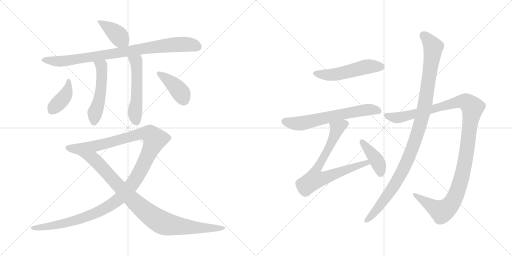
t = 0.00 s
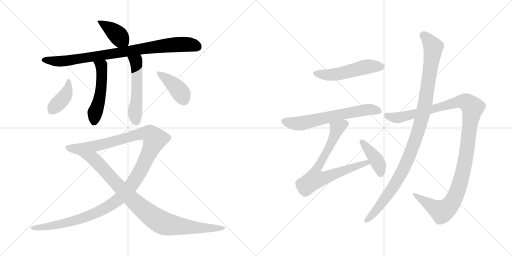
t = 2.31 s
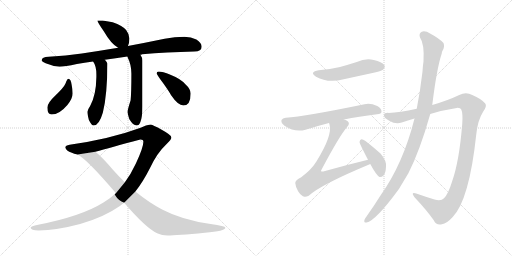
t = 4.63 s
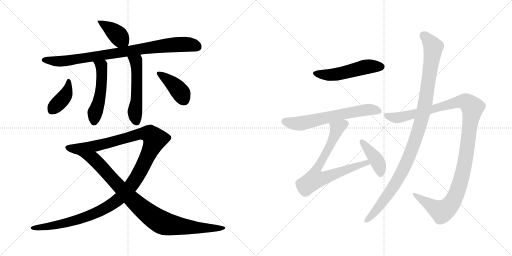
t = 6.94 s
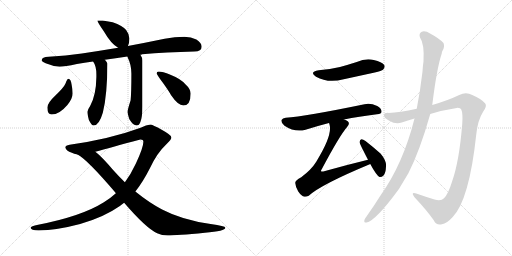
t = 9.26 s
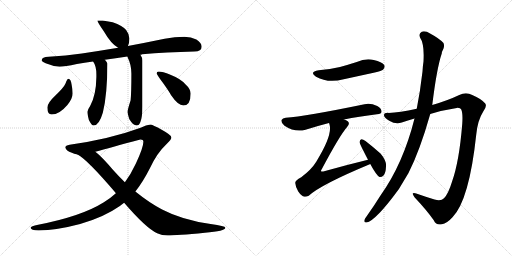
t = 11.57 s

The animated SVG that drew these frames (rendered in a browser with its animation timeline set to each time). Animation: 14 CSS @keyframes rules; one cycle of 11.57 s.

<svg version="1.1" viewBox="0 0 2048 1024" xmlns="http://www.w3.org/2000/svg">
  <g stroke="lightgray" stroke-dasharray="1,1" stroke-width="1" transform="scale(4, 4)">
    <line x1="0" y1="0" x2="256" y2="256"></line>
    <line x1="256" y1="0" x2="0" y2="256"></line>
    <line x1="128" y1="0" x2="128" y2="256"></line>
    <line x1="0" y1="128" x2="256" y2="128"></line>
    <line x1="256" y1="0" x2="512" y2="256"></line>
    <line x1="512" y1="0" x2="256" y2="256"></line>
    <line x1="384" y1="0" x2="384" y2="256"></line>
    <line x1="256" y1="128" x2="512" y2="128"></line>
  </g>
<g transform="scale(1, -1) translate(0, -850)">
   <style type="text/css">
    @keyframes keyframes0 {
      from {
       stroke: black;
       stroke-dashoffset: 398;
       stroke-width: 128;
       }
       56% {
       animation-timing-function: step-end;
       stroke: black;
       stroke-dashoffset: 0;
       stroke-width: 128;
       }
       to {
       stroke: black;
       stroke-width: 1024;
       }
       }
       #make-me-a-hanzi-animation-0 {
         animation: keyframes0 0.573893s both;
         animation-delay: 0.000000s;
         animation-timing-function: linear;
       }
    @keyframes keyframes1 {
      from {
       stroke: black;
       stroke-dashoffset: 878;
       stroke-width: 128;
       }
       74% {
       animation-timing-function: step-end;
       stroke: black;
       stroke-dashoffset: 0;
       stroke-width: 128;
       }
       to {
       stroke: black;
       stroke-width: 1024;
       }
       }
       #make-me-a-hanzi-animation-1 {
         animation: keyframes1 0.964518s both;
         animation-delay: 0.573893s;
         animation-timing-function: linear;
       }
    @keyframes keyframes2 {
      from {
       stroke: black;
       stroke-dashoffset: 515;
       stroke-width: 128;
       }
       63% {
       animation-timing-function: step-end;
       stroke: black;
       stroke-dashoffset: 0;
       stroke-width: 128;
       }
       to {
       stroke: black;
       stroke-width: 1024;
       }
       }
       #make-me-a-hanzi-animation-2 {
         animation: keyframes2 0.669108s both;
         animation-delay: 1.538411s;
         animation-timing-function: linear;
       }
    @keyframes keyframes3 {
      from {
       stroke: black;
       stroke-dashoffset: 534;
       stroke-width: 128;
       }
       63% {
       animation-timing-function: step-end;
       stroke: black;
       stroke-dashoffset: 0;
       stroke-width: 128;
       }
       to {
       stroke: black;
       stroke-width: 1024;
       }
       }
       #make-me-a-hanzi-animation-3 {
         animation: keyframes3 0.684570s both;
         animation-delay: 2.207519s;
         animation-timing-function: linear;
       }
    @keyframes keyframes4 {
      from {
       stroke: black;
       stroke-dashoffset: 400;
       stroke-width: 128;
       }
       57% {
       animation-timing-function: step-end;
       stroke: black;
       stroke-dashoffset: 0;
       stroke-width: 128;
       }
       to {
       stroke: black;
       stroke-width: 1024;
       }
       }
       #make-me-a-hanzi-animation-4 {
         animation: keyframes4 0.575521s both;
         animation-delay: 2.892089s;
         animation-timing-function: linear;
       }
    @keyframes keyframes5 {
      from {
       stroke: black;
       stroke-dashoffset: 403;
       stroke-width: 128;
       }
       57% {
       animation-timing-function: step-end;
       stroke: black;
       stroke-dashoffset: 0;
       stroke-width: 128;
       }
       to {
       stroke: black;
       stroke-width: 1024;
       }
       }
       #make-me-a-hanzi-animation-5 {
         animation: keyframes5 0.577962s both;
         animation-delay: 3.467610s;
         animation-timing-function: linear;
       }
    @keyframes keyframes6 {
      from {
       stroke: black;
       stroke-dashoffset: 1274;
       stroke-width: 128;
       }
       81% {
       animation-timing-function: step-end;
       stroke: black;
       stroke-dashoffset: 0;
       stroke-width: 128;
       }
       to {
       stroke: black;
       stroke-width: 1024;
       }
       }
       #make-me-a-hanzi-animation-6 {
         animation: keyframes6 1.286784s both;
         animation-delay: 4.045572s;
         animation-timing-function: linear;
       }
    @keyframes keyframes7 {
      from {
       stroke: black;
       stroke-dashoffset: 937;
       stroke-width: 128;
       }
       75% {
       animation-timing-function: step-end;
       stroke: black;
       stroke-dashoffset: 0;
       stroke-width: 128;
       }
       to {
       stroke: black;
       stroke-width: 1024;
       }
       }
       #make-me-a-hanzi-animation-7 {
         animation: keyframes7 1.012533s both;
         animation-delay: 5.332356s;
         animation-timing-function: linear;
       }
    @keyframes keyframes8 {
      from {
       stroke: black;
       stroke-dashoffset: 517;
       stroke-width: 128;
       }
       63% {
       animation-timing-function: step-end;
       stroke: black;
       stroke-dashoffset: 0;
       stroke-width: 128;
       }
       to {
       stroke: black;
       stroke-width: 1024;
       }
       }
       #make-me-a-hanzi-animation-8 {
         animation: keyframes8 0.670736s both;
         animation-delay: 6.344889s;
         animation-timing-function: linear;
       }
    @keyframes keyframes9 {
      from {
       stroke: black;
       stroke-dashoffset: 640;
       stroke-width: 128;
       }
       68% {
       animation-timing-function: step-end;
       stroke: black;
       stroke-dashoffset: 0;
       stroke-width: 128;
       }
       to {
       stroke: black;
       stroke-width: 1024;
       }
       }
       #make-me-a-hanzi-animation-9 {
         animation: keyframes9 0.770833s both;
         animation-delay: 7.015625s;
         animation-timing-function: linear;
       }
    @keyframes keyframes10 {
      from {
       stroke: black;
       stroke-dashoffset: 748;
       stroke-width: 128;
       }
       71% {
       animation-timing-function: step-end;
       stroke: black;
       stroke-dashoffset: 0;
       stroke-width: 128;
       }
       to {
       stroke: black;
       stroke-width: 1024;
       }
       }
       #make-me-a-hanzi-animation-10 {
         animation: keyframes10 0.858724s both;
         animation-delay: 7.786458s;
         animation-timing-function: linear;
       }
    @keyframes keyframes11 {
      from {
       stroke: black;
       stroke-dashoffset: 410;
       stroke-width: 128;
       }
       57% {
       animation-timing-function: step-end;
       stroke: black;
       stroke-dashoffset: 0;
       stroke-width: 128;
       }
       to {
       stroke: black;
       stroke-width: 1024;
       }
       }
       #make-me-a-hanzi-animation-11 {
         animation: keyframes11 0.583659s both;
         animation-delay: 8.645182s;
         animation-timing-function: linear;
       }
    @keyframes keyframes12 {
      from {
       stroke: black;
       stroke-dashoffset: 1189;
       stroke-width: 128;
       }
       79% {
       animation-timing-function: step-end;
       stroke: black;
       stroke-dashoffset: 0;
       stroke-width: 128;
       }
       to {
       stroke: black;
       stroke-width: 1024;
       }
       }
       #make-me-a-hanzi-animation-12 {
         animation: keyframes12 1.217611s both;
         animation-delay: 9.228841s;
         animation-timing-function: linear;
       }
    @keyframes keyframes13 {
      from {
       stroke: black;
       stroke-dashoffset: 1074;
       stroke-width: 128;
       }
       78% {
       animation-timing-function: step-end;
       stroke: black;
       stroke-dashoffset: 0;
       stroke-width: 128;
       }
       to {
       stroke: black;
       stroke-width: 1024;
       }
       }
       #make-me-a-hanzi-animation-13 {
         animation: keyframes13 1.124023s both;
         animation-delay: 10.446452s;
         animation-timing-function: linear;
       }
</style>
<path d="M 410.5 768.0 L 389.5 768.0 Q 389.5 762.0 414.5 726.0 Q 444.5 674.0 472.5 659.0 C 498.5 644.0 500.5 643.0 511.5 666.0 Q 517.5 676.0 517.5 696.0 Q 517.5 713.0 504.5 730.0 Q 491.5 747.0 450.5 761.0 L 410.5 768.0 Z" fill="lightgray"></path> 
<path d="M 472.5 659.0 Q 394.5 646.0 327.5 636.0 Q 263.5 627.0 194.5 623.0 Q 167.5 623.0 166.5 608.0 Q 167.5 603.0 182.5 597.0 Q 211.5 585.0 238.5 583.0 Q 258.5 583.0 307.5 594.0 Q 336.5 599.0 372.5 604.0 L 419.5 611.0 Q 460.5 617.0 509.5 624.0 L 561.5 631.0 Q 564.5 631.0 568.5 633.0 Q 664.5 641.0 777.5 644.0 Q 806.5 644.0 806.5 663.0 Q 806.5 679.0 785.5 692.0 Q 764.5 703.0 737.5 703.0 Q 699.5 703.0 658.5 695.0 Q 581.5 679.0 511.5 666.0 L 472.5 659.0 Z" fill="lightgray"></path> 
<path d="M 372.5 604.0 Q 385.5 586.0 385.5 552.0 L 385.5 542.0 Q 384.5 469.0 360.5 426.0 Q 350.5 411.0 349.5 403.0 Q 349.5 393.0 355.5 370.0 Q 366.5 348.0 374.5 348.0 Q 396.5 348.0 411.5 400.0 Q 429.5 474.0 429.5 596.0 Q 427.5 602.0 419.5 611.0 C 400.5 634.0 357.5 630.0 372.5 604.0 Z" fill="lightgray"></path> 
<path d="M 509.5 624.0 Q 509.5 623.0 510.5 621.0 Q 525.5 591.0 525.5 556.0 Q 525.5 478.0 522.5 449.0 Q 510.5 412.0 510.5 403.0 Q 510.5 394.0 517.5 373.0 Q 532.5 348.0 546.5 348.0 Q 556.5 348.0 561.5 362.0 Q 569.5 380.0 569.5 424.0 L 569.5 608.0 Q 569.5 620.0 561.5 631.0 C 546.5 657.0 497.5 652.0 509.5 624.0 Z" fill="lightgray"></path> 
<path d="M 273.5 535.0 Q 268.5 535.0 262.5 517.0 Q 255.5 500.0 220.5 467.0 Q 189.5 438.0 189.5 420.0 Q 189.5 392.0 206.5 392.0 Q 237.5 392.0 269.5 430.0 Q 290.5 456.0 290.5 476.0 Q 290.5 492.0 286.5 511.0 Q 283.5 535.0 273.5 535.0 Z" fill="lightgray"></path> 
<path d="M 634.5 564.0 Q 626.5 564.0 626.5 556.0 Q 626.5 554.0 642.5 531.0 Q 670.5 494.0 684.5 469.0 Q 712.5 428.0 733.5 428.0 Q 762.5 428.0 762.5 476.0 Q 762.5 494.0 741.5 513.0 Q 722.5 535.0 681.5 551.0 Q 649.5 564.0 634.5 564.0 Z" fill="lightgray"></path> 
<path d="M 601.5 352.0 Q 585.5 350.0 562.5 339.0 Q 440.5 294.0 278.5 271.0 Q 261.5 268.0 261.5 260.0 Q 263.5 247.0 287.5 239.0 Q 294.5 234.0 310.5 232.0 L 381.5 243.0 Q 438.5 259.0 561.5 292.0 Q 573.5 292.0 573.5 283.0 Q 573.5 260.0 543.5 196.0 Q 523.5 153.0 499.5 121.0 L 463.5 77.0 Q 440.5 56.0 415.5 41.0 Q 326.5 -15.0 152.5 -49.0 Q 122.5 -55.0 122.5 -61.0 Q 122.5 -71.0 154.5 -72.0 Q 226.5 -71.0 320.5 -46.0 Q 415.5 -19.0 479.5 26.0 Q 486.5 31.0 496.5 39.0 L 541.5 84.0 Q 571.5 122.0 598.5 175.0 Q 627.5 238.0 665.5 273.0 Q 685.5 292.0 685.5 300.0 Q 685.5 310.0 648.5 330.0 Q 609.5 352.0 601.5 352.0 Z" fill="lightgray"></path> 
<path d="M 310.5 232.0 Q 349.5 211.0 460.5 81.0 Q 461.5 80.0 463.5 77.0 L 496.5 39.0 Q 584.5 -63.0 628.5 -83.0 Q 647.5 -92.0 670.5 -92.0 Q 706.5 -92.0 819.5 -81.0 Q 901.5 -74.0 901.5 -61.0 Q 901.5 -54.0 842.5 -46.0 Q 728.5 -30.0 648.5 12.0 Q 595.5 40.0 541.5 84.0 L 499.5 121.0 Q 476.5 143.0 452.5 170.0 Q 406.5 224.0 381.5 243.0 C 358.5 263.0 285.5 249.0 310.5 232.0 Z" fill="lightgray"></path> 
<path d="M 1275.0 569.5 Q 1235.0 562.5 1264.0 543.5 Q 1312.0 516.5 1375.0 533.5 L 1499.0 560.5 Q 1527.0 567.5 1532.0 571.5 Q 1542.0 580.5 1537.0 590.5 Q 1528.0 603.5 1495.0 610.5 Q 1461.0 617.5 1427.0 602.5 Q 1396.0 592.5 1360.0 582.5 Q 1321.0 573.5 1275.0 569.5 Z" fill="lightgray"></path> 
<path d="M 1376.0 372.5 Q 1434.0 384.5 1508.0 393.5 Q 1526.0 394.5 1526.0 403.5 Q 1527.0 416.5 1509.0 426.5 Q 1481.0 439.5 1458.0 433.5 Q 1220.0 384.5 1143.0 379.5 Q 1130.0 378.5 1126.0 370.5 Q 1123.0 358.5 1138.0 347.5 Q 1180.0 319.5 1222.0 331.5 Q 1273.0 347.5 1316.0 358.5 L 1376.0 372.5 Z" fill="lightgray"></path> 
<path d="M 1472.0 211.5 Q 1385.0 190.5 1293.0 164.5 Q 1286.0 163.5 1285.0 164.5 Q 1282.0 167.5 1288.0 175.5 Q 1358.0 307.5 1389.0 343.5 Q 1401.0 356.5 1391.0 365.5 Q 1385.0 369.5 1376.0 372.5 C 1349.0 385.5 1309.0 387.5 1316.0 358.5 Q 1317.0 357.5 1318.0 352.5 Q 1331.0 309.5 1265.0 203.5 Q 1246.0 172.5 1205.0 141.5 Q 1180.0 128.5 1181.0 118.5 Q 1182.0 102.5 1193.0 84.5 Q 1205.0 66.5 1218.0 63.5 Q 1225.0 62.5 1235.0 67.5 Q 1284.0 112.5 1479.0 193.5 Q 1479.0 194.5 1481.0 194.5 C 1509.0 206.5 1501.0 218.5 1472.0 211.5 Z" fill="lightgray"></path> 
<path d="M 1481.0 194.5 Q 1506.0 148.5 1518.0 142.5 Q 1527.0 141.5 1534.0 148.5 Q 1543.0 158.5 1544.0 184.5 Q 1547.0 206.5 1522.0 236.5 Q 1494.0 261.5 1462.0 286.5 Q 1452.0 293.5 1446.0 293.5 Q 1440.0 292.5 1438.0 282.5 Q 1438.0 276.5 1472.0 211.5 L 1481.0 194.5 Z" fill="lightgray"></path> 
<path d="M 1721.0 394.5 Q 1773.0 410.5 1827.0 418.5 Q 1842.0 419.5 1845.0 412.5 Q 1852.0 397.5 1849.0 355.5 Q 1837.0 204.5 1808.0 123.5 Q 1793.0 74.5 1776.0 57.5 Q 1764.0 44.5 1738.0 52.5 Q 1699.0 64.5 1665.0 76.5 Q 1641.0 83.5 1658.0 61.5 Q 1707.0 9.5 1735.0 -30.5 Q 1745.0 -52.5 1768.0 -46.5 Q 1787.0 -43.5 1810.0 -18.5 Q 1877.0 50.5 1905.0 312.5 Q 1911.0 370.5 1933.0 404.5 Q 1949.0 426.5 1941.0 436.5 Q 1925.0 455.5 1889.0 470.5 Q 1864.0 483.5 1837.0 470.5 Q 1791.0 448.5 1729.0 430.5 L 1667.0 415.5 Q 1597.0 400.5 1555.0 398.5 Q 1536.0 399.5 1536.0 389.5 Q 1535.0 379.5 1557.0 367.5 Q 1584.0 351.5 1607.0 360.5 Q 1631.0 369.5 1658.0 376.5 L 1721.0 394.5 Z" fill="lightgray"></path> 
<path d="M 1658.0 376.5 Q 1613.0 196.5 1522.0 68.5 Q 1495.0 25.5 1466.0 -15.5 Q 1460.0 -22.5 1458.0 -28.5 Q 1454.0 -41.5 1466.0 -39.5 Q 1502.0 -33.5 1595.0 93.5 L 1634.0 158.5 Q 1679.0 246.5 1721.0 394.5 L 1729.0 430.5 Q 1747.0 577.5 1767.0 636.5 Q 1767.0 642.5 1770.0 647.5 Q 1780.0 663.5 1774.0 678.5 Q 1756.0 697.5 1722.0 715.5 Q 1701.0 728.5 1687.0 723.5 Q 1674.0 716.5 1680.0 700.5 Q 1698.0 675.5 1694.0 604.5 Q 1691.0 586.5 1690.0 564.5 Q 1681.0 486.5 1667.0 415.5 L 1658.0 376.5 Z" fill="lightgray"></path> 
      <clipPath id="make-me-a-hanzi-clip-0">
      <path d="M 410.5 768.0 L 389.5 768.0 Q 389.5 762.0 414.5 726.0 Q 444.5 674.0 472.5 659.0 C 498.5 644.0 500.5 643.0 511.5 666.0 Q 517.5 676.0 517.5 696.0 Q 517.5 713.0 504.5 730.0 Q 491.5 747.0 450.5 761.0 L 410.5 768.0 Z" fill="lightgray"></path>
      </clipPath>
      <path clip-path="url(#make-me-a-hanzi-clip-0)" d="M 394.5 767.0 L 461.5 719.0 L 502.5 676.0 " fill="none" id="make-me-a-hanzi-animation-0" stroke-dasharray="270 540" stroke-linecap="round"></path>

      <clipPath id="make-me-a-hanzi-clip-1">
      <path d="M 472.5 659.0 Q 394.5 646.0 327.5 636.0 Q 263.5 627.0 194.5 623.0 Q 167.5 623.0 166.5 608.0 Q 167.5 603.0 182.5 597.0 Q 211.5 585.0 238.5 583.0 Q 258.5 583.0 307.5 594.0 Q 336.5 599.0 372.5 604.0 L 419.5 611.0 Q 460.5 617.0 509.5 624.0 L 561.5 631.0 Q 564.5 631.0 568.5 633.0 Q 664.5 641.0 777.5 644.0 Q 806.5 644.0 806.5 663.0 Q 806.5 679.0 785.5 692.0 Q 764.5 703.0 737.5 703.0 Q 699.5 703.0 658.5 695.0 Q 581.5 679.0 511.5 666.0 L 472.5 659.0 Z" fill="lightgray"></path>
      </clipPath>
      <path clip-path="url(#make-me-a-hanzi-clip-1)" d="M 174.5 611.0 L 234.5 605.0 L 277.5 608.0 L 701.5 672.0 L 760.5 672.0 L 789.5 662.0 " fill="none" id="make-me-a-hanzi-animation-1" stroke-dasharray="750 1500" stroke-linecap="round"></path>

      <clipPath id="make-me-a-hanzi-clip-2">
      <path d="M 372.5 604.0 Q 385.5 586.0 385.5 552.0 L 385.5 542.0 Q 384.5 469.0 360.5 426.0 Q 350.5 411.0 349.5 403.0 Q 349.5 393.0 355.5 370.0 Q 366.5 348.0 374.5 348.0 Q 396.5 348.0 411.5 400.0 Q 429.5 474.0 429.5 596.0 Q 427.5 602.0 419.5 611.0 C 400.5 634.0 357.5 630.0 372.5 604.0 Z" fill="lightgray"></path>
      </clipPath>
      <path clip-path="url(#make-me-a-hanzi-clip-2)" d="M 380.5 602.0 L 406.5 585.0 L 408.5 552.0 L 399.5 460.0 L 381.5 405.0 L 376.5 361.0 " fill="none" id="make-me-a-hanzi-animation-2" stroke-dasharray="387 774" stroke-linecap="round"></path>

      <clipPath id="make-me-a-hanzi-clip-3">
      <path d="M 509.5 624.0 Q 509.5 623.0 510.5 621.0 Q 525.5 591.0 525.5 556.0 Q 525.5 478.0 522.5 449.0 Q 510.5 412.0 510.5 403.0 Q 510.5 394.0 517.5 373.0 Q 532.5 348.0 546.5 348.0 Q 556.5 348.0 561.5 362.0 Q 569.5 380.0 569.5 424.0 L 569.5 608.0 Q 569.5 620.0 561.5 631.0 C 546.5 657.0 497.5 652.0 509.5 624.0 Z" fill="lightgray"></path>
      </clipPath>
      <path clip-path="url(#make-me-a-hanzi-clip-3)" d="M 516.5 625.0 L 518.5 617.0 L 545.5 600.0 L 546.5 447.0 L 539.5 389.0 L 545.5 363.0 " fill="none" id="make-me-a-hanzi-animation-3" stroke-dasharray="406 812" stroke-linecap="round"></path>

      <clipPath id="make-me-a-hanzi-clip-4">
      <path d="M 273.5 535.0 Q 268.5 535.0 262.5 517.0 Q 255.5 500.0 220.5 467.0 Q 189.5 438.0 189.5 420.0 Q 189.5 392.0 206.5 392.0 Q 237.5 392.0 269.5 430.0 Q 290.5 456.0 290.5 476.0 Q 290.5 492.0 286.5 511.0 Q 283.5 535.0 273.5 535.0 Z" fill="lightgray"></path>
      </clipPath>
      <path clip-path="url(#make-me-a-hanzi-clip-4)" d="M 274.5 528.0 L 264.5 474.0 L 206.5 407.0 " fill="none" id="make-me-a-hanzi-animation-4" stroke-dasharray="272 544" stroke-linecap="round"></path>

      <clipPath id="make-me-a-hanzi-clip-5">
      <path d="M 634.5 564.0 Q 626.5 564.0 626.5 556.0 Q 626.5 554.0 642.5 531.0 Q 670.5 494.0 684.5 469.0 Q 712.5 428.0 733.5 428.0 Q 762.5 428.0 762.5 476.0 Q 762.5 494.0 741.5 513.0 Q 722.5 535.0 681.5 551.0 Q 649.5 564.0 634.5 564.0 Z" fill="lightgray"></path>
      </clipPath>
      <path clip-path="url(#make-me-a-hanzi-clip-5)" d="M 634.5 556.0 L 699.5 507.0 L 725.5 475.0 L 734.5 452.0 " fill="none" id="make-me-a-hanzi-animation-5" stroke-dasharray="275 550" stroke-linecap="round"></path>

      <clipPath id="make-me-a-hanzi-clip-6">
      <path d="M 601.5 352.0 Q 585.5 350.0 562.5 339.0 Q 440.5 294.0 278.5 271.0 Q 261.5 268.0 261.5 260.0 Q 263.5 247.0 287.5 239.0 Q 294.5 234.0 310.5 232.0 L 381.5 243.0 Q 438.5 259.0 561.5 292.0 Q 573.5 292.0 573.5 283.0 Q 573.5 260.0 543.5 196.0 Q 523.5 153.0 499.5 121.0 L 463.5 77.0 Q 440.5 56.0 415.5 41.0 Q 326.5 -15.0 152.5 -49.0 Q 122.5 -55.0 122.5 -61.0 Q 122.5 -71.0 154.5 -72.0 Q 226.5 -71.0 320.5 -46.0 Q 415.5 -19.0 479.5 26.0 Q 486.5 31.0 496.5 39.0 L 541.5 84.0 Q 571.5 122.0 598.5 175.0 Q 627.5 238.0 665.5 273.0 Q 685.5 292.0 685.5 300.0 Q 685.5 310.0 648.5 330.0 Q 609.5 352.0 601.5 352.0 Z" fill="lightgray"></path>
      </clipPath>
      <path clip-path="url(#make-me-a-hanzi-clip-6)" d="M 270.5 259.0 L 314.5 254.0 L 391.5 268.0 L 563.5 315.0 L 599.5 312.0 L 619.5 293.0 L 547.5 141.0 L 495.5 74.0 L 459.5 42.0 L 398.5 5.0 L 339.5 -20.0 L 229.5 -50.0 L 127.5 -62.0 " fill="none" id="make-me-a-hanzi-animation-6" stroke-dasharray="1146 2292" stroke-linecap="round"></path>

      <clipPath id="make-me-a-hanzi-clip-7">
      <path d="M 310.5 232.0 Q 349.5 211.0 460.5 81.0 Q 461.5 80.0 463.5 77.0 L 496.5 39.0 Q 584.5 -63.0 628.5 -83.0 Q 647.5 -92.0 670.5 -92.0 Q 706.5 -92.0 819.5 -81.0 Q 901.5 -74.0 901.5 -61.0 Q 901.5 -54.0 842.5 -46.0 Q 728.5 -30.0 648.5 12.0 Q 595.5 40.0 541.5 84.0 L 499.5 121.0 Q 476.5 143.0 452.5 170.0 Q 406.5 224.0 381.5 243.0 C 358.5 263.0 285.5 249.0 310.5 232.0 Z" fill="lightgray"></path>
      </clipPath>
      <path clip-path="url(#make-me-a-hanzi-clip-7)" d="M 321.5 229.0 L 375.5 213.0 L 527.5 52.0 L 641.5 -37.0 L 666.5 -47.0 L 765.5 -60.0 L 897.5 -61.0 " fill="none" id="make-me-a-hanzi-animation-7" stroke-dasharray="809 1618" stroke-linecap="round"></path>

      <clipPath id="make-me-a-hanzi-clip-8">
      <path d="M 1275.0 569.5 Q 1235.0 562.5 1264.0 543.5 Q 1312.0 516.5 1375.0 533.5 L 1499.0 560.5 Q 1527.0 567.5 1532.0 571.5 Q 1542.0 580.5 1537.0 590.5 Q 1528.0 603.5 1495.0 610.5 Q 1461.0 617.5 1427.0 602.5 Q 1396.0 592.5 1360.0 582.5 Q 1321.0 573.5 1275.0 569.5 Z" fill="lightgray"></path>
      </clipPath>
      <path clip-path="url(#make-me-a-hanzi-clip-8)" d="M 1267.0 557.5 L 1330.0 551.5 L 1464.0 583.5 L 1524.0 583.5 " fill="none" id="make-me-a-hanzi-animation-8" stroke-dasharray="389 778" stroke-linecap="round"></path>

      <clipPath id="make-me-a-hanzi-clip-9">
      <path d="M 1376.0 372.5 Q 1434.0 384.5 1508.0 393.5 Q 1526.0 394.5 1526.0 403.5 Q 1527.0 416.5 1509.0 426.5 Q 1481.0 439.5 1458.0 433.5 Q 1220.0 384.5 1143.0 379.5 Q 1130.0 378.5 1126.0 370.5 Q 1123.0 358.5 1138.0 347.5 Q 1180.0 319.5 1222.0 331.5 Q 1273.0 347.5 1316.0 358.5 L 1376.0 372.5 Z" fill="lightgray"></path>
      </clipPath>
      <path clip-path="url(#make-me-a-hanzi-clip-9)" d="M 1137.0 365.5 L 1200.0 356.5 L 1427.0 406.5 L 1475.0 412.5 L 1514.0 406.5 " fill="none" id="make-me-a-hanzi-animation-9" stroke-dasharray="512 1024" stroke-linecap="round"></path>

      <clipPath id="make-me-a-hanzi-clip-10">
      <path d="M 1472.0 211.5 Q 1385.0 190.5 1293.0 164.5 Q 1286.0 163.5 1285.0 164.5 Q 1282.0 167.5 1288.0 175.5 Q 1358.0 307.5 1389.0 343.5 Q 1401.0 356.5 1391.0 365.5 Q 1385.0 369.5 1376.0 372.5 C 1349.0 385.5 1309.0 387.5 1316.0 358.5 Q 1317.0 357.5 1318.0 352.5 Q 1331.0 309.5 1265.0 203.5 Q 1246.0 172.5 1205.0 141.5 Q 1180.0 128.5 1181.0 118.5 Q 1182.0 102.5 1193.0 84.5 Q 1205.0 66.5 1218.0 63.5 Q 1225.0 62.5 1235.0 67.5 Q 1284.0 112.5 1479.0 193.5 Q 1479.0 194.5 1481.0 194.5 C 1509.0 206.5 1501.0 218.5 1472.0 211.5 Z" fill="lightgray"></path>
      </clipPath>
      <path clip-path="url(#make-me-a-hanzi-clip-10)" d="M 1382.0 355.5 L 1348.0 336.5 L 1325.0 278.5 L 1262.0 162.5 L 1259.0 133.5 L 1289.0 136.5 L 1453.0 196.5 L 1478.0 198.5 " fill="none" id="make-me-a-hanzi-animation-10" stroke-dasharray="620 1240" stroke-linecap="round"></path>

      <clipPath id="make-me-a-hanzi-clip-11">
      <path d="M 1481.0 194.5 Q 1506.0 148.5 1518.0 142.5 Q 1527.0 141.5 1534.0 148.5 Q 1543.0 158.5 1544.0 184.5 Q 1547.0 206.5 1522.0 236.5 Q 1494.0 261.5 1462.0 286.5 Q 1452.0 293.5 1446.0 293.5 Q 1440.0 292.5 1438.0 282.5 Q 1438.0 276.5 1472.0 211.5 L 1481.0 194.5 Z" fill="lightgray"></path>
      </clipPath>
      <path clip-path="url(#make-me-a-hanzi-clip-11)" d="M 1447.0 284.5 L 1505.0 212.5 L 1519.0 179.5 L 1521.0 153.5 " fill="none" id="make-me-a-hanzi-animation-11" stroke-dasharray="282 564" stroke-linecap="round"></path>

      <clipPath id="make-me-a-hanzi-clip-12">
      <path d="M 1721.0 394.5 Q 1773.0 410.5 1827.0 418.5 Q 1842.0 419.5 1845.0 412.5 Q 1852.0 397.5 1849.0 355.5 Q 1837.0 204.5 1808.0 123.5 Q 1793.0 74.5 1776.0 57.5 Q 1764.0 44.5 1738.0 52.5 Q 1699.0 64.5 1665.0 76.5 Q 1641.0 83.5 1658.0 61.5 Q 1707.0 9.5 1735.0 -30.5 Q 1745.0 -52.5 1768.0 -46.5 Q 1787.0 -43.5 1810.0 -18.5 Q 1877.0 50.5 1905.0 312.5 Q 1911.0 370.5 1933.0 404.5 Q 1949.0 426.5 1941.0 436.5 Q 1925.0 455.5 1889.0 470.5 Q 1864.0 483.5 1837.0 470.5 Q 1791.0 448.5 1729.0 430.5 L 1667.0 415.5 Q 1597.0 400.5 1555.0 398.5 Q 1536.0 399.5 1536.0 389.5 Q 1535.0 379.5 1557.0 367.5 Q 1584.0 351.5 1607.0 360.5 Q 1631.0 369.5 1658.0 376.5 L 1721.0 394.5 Z" fill="lightgray"></path>
      </clipPath>
      <path clip-path="url(#make-me-a-hanzi-clip-12)" d="M 1546.0 387.5 L 1596.0 380.5 L 1842.0 444.5 L 1870.0 439.5 L 1890.0 420.5 L 1860.0 198.5 L 1844.0 129.5 L 1807.0 38.5 L 1787.0 16.5 L 1766.0 5.5 L 1658.0 70.5 " fill="none" id="make-me-a-hanzi-animation-12" stroke-dasharray="1061 2122" stroke-linecap="round"></path>

      <clipPath id="make-me-a-hanzi-clip-13">
      <path d="M 1658.0 376.5 Q 1613.0 196.5 1522.0 68.5 Q 1495.0 25.5 1466.0 -15.5 Q 1460.0 -22.5 1458.0 -28.5 Q 1454.0 -41.5 1466.0 -39.5 Q 1502.0 -33.5 1595.0 93.5 L 1634.0 158.5 Q 1679.0 246.5 1721.0 394.5 L 1729.0 430.5 Q 1747.0 577.5 1767.0 636.5 Q 1767.0 642.5 1770.0 647.5 Q 1780.0 663.5 1774.0 678.5 Q 1756.0 697.5 1722.0 715.5 Q 1701.0 728.5 1687.0 723.5 Q 1674.0 716.5 1680.0 700.5 Q 1698.0 675.5 1694.0 604.5 Q 1691.0 586.5 1690.0 564.5 Q 1681.0 486.5 1667.0 415.5 L 1658.0 376.5 Z" fill="lightgray"></path>
      </clipPath>
      <path clip-path="url(#make-me-a-hanzi-clip-13)" d="M 1694.0 708.5 L 1733.0 662.5 L 1702.0 444.5 L 1677.0 340.5 L 1620.0 186.5 L 1570.0 96.5 L 1509.0 14.5 L 1467.0 -30.5 " fill="none" id="make-me-a-hanzi-animation-13" stroke-dasharray="946 1892" stroke-linecap="round"></path>

</g>
</svg>
